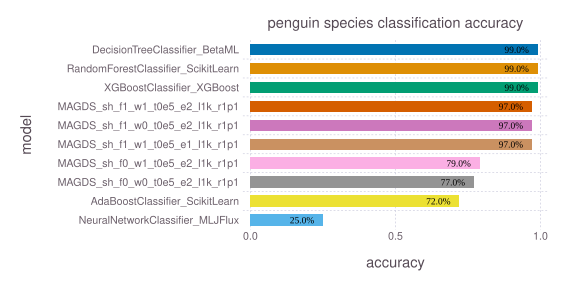

Values plotted in this chart, from the file beside it:
model, accuracy, time, memory
DecisionTreeClassifier_BetaML, 0.99, 0.01258, 7102128
RandomForestClassifier_ScikitLearn, 0.99, 0.1203, 186984
XGBoostClassifier_XGBoost, 0.99, 0.03416, 248232
MAGDS_sh_f1_w1_t0e5_e2_l1k_r1p1, 0.97, 0.02132, 4352
MAGDS_sh_f1_w0_t0e5_e2_l1k_r1p1, 0.97, 0.01835, 4352
MAGDS_sh_f1_w1_t0e5_e1_l1k_r1p1, 0.97, 0.01771, 4352
MAGDS_sh_f0_w1_t0e5_e2_l1k_r1p1, 0.79, 0.009231, 5232
MAGDS_sh_f0_w0_t0e5_e2_l1k_r1p1, 0.77, 0.008817, 4352
AdaBoostClassifier_ScikitLearn, 0.72, 0.05748, 179592
NeuralNetworkClassifier_MLJFlux, 0.25, 20.14, 2076197944
